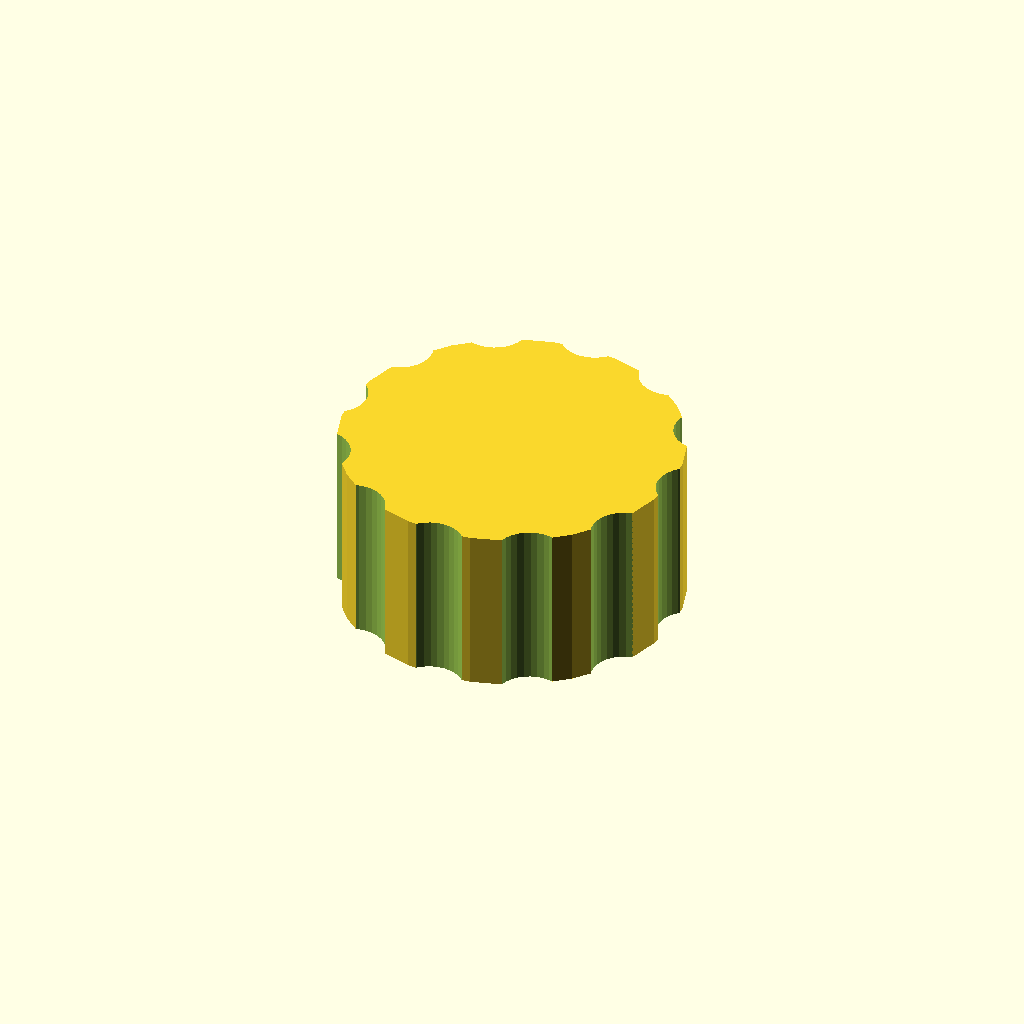
Cell 1 — every parameter at its default value.
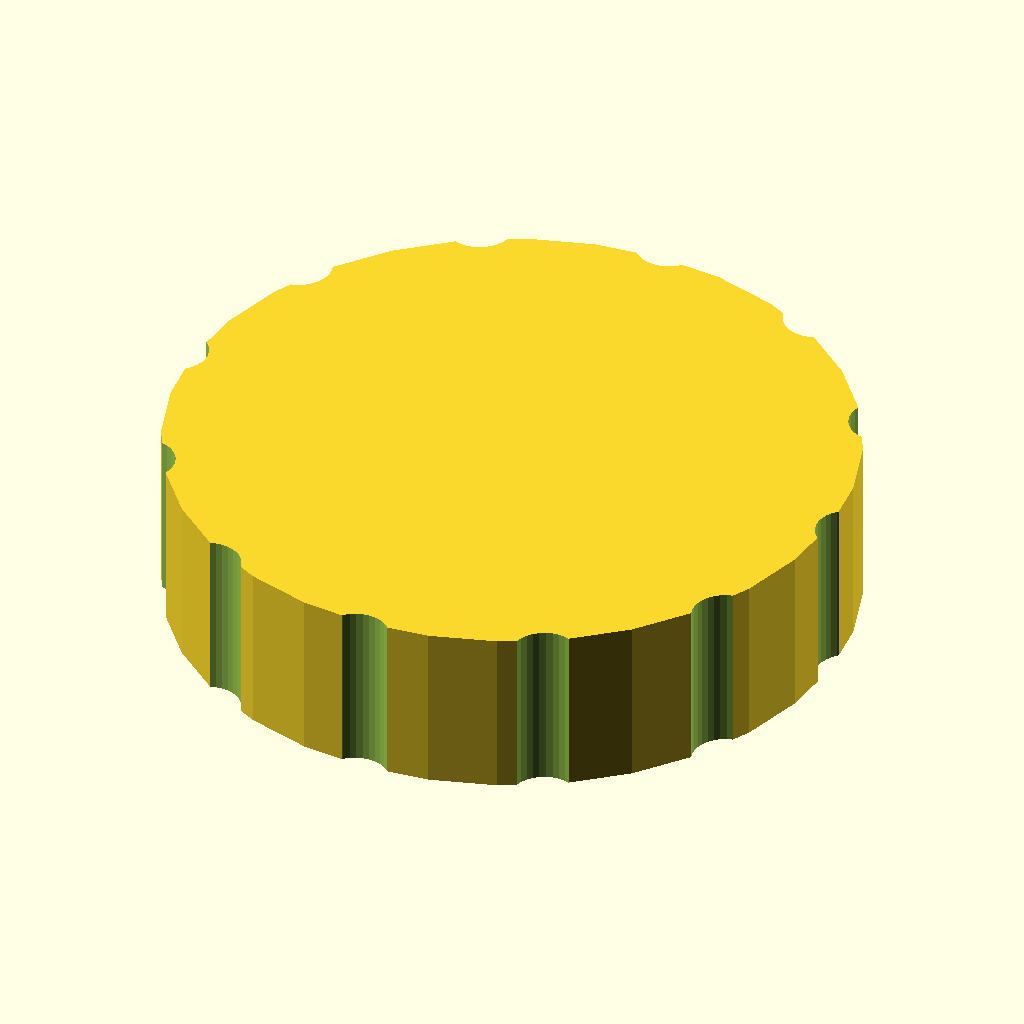
Cell 2: outer_d = 72 (everything else at default).
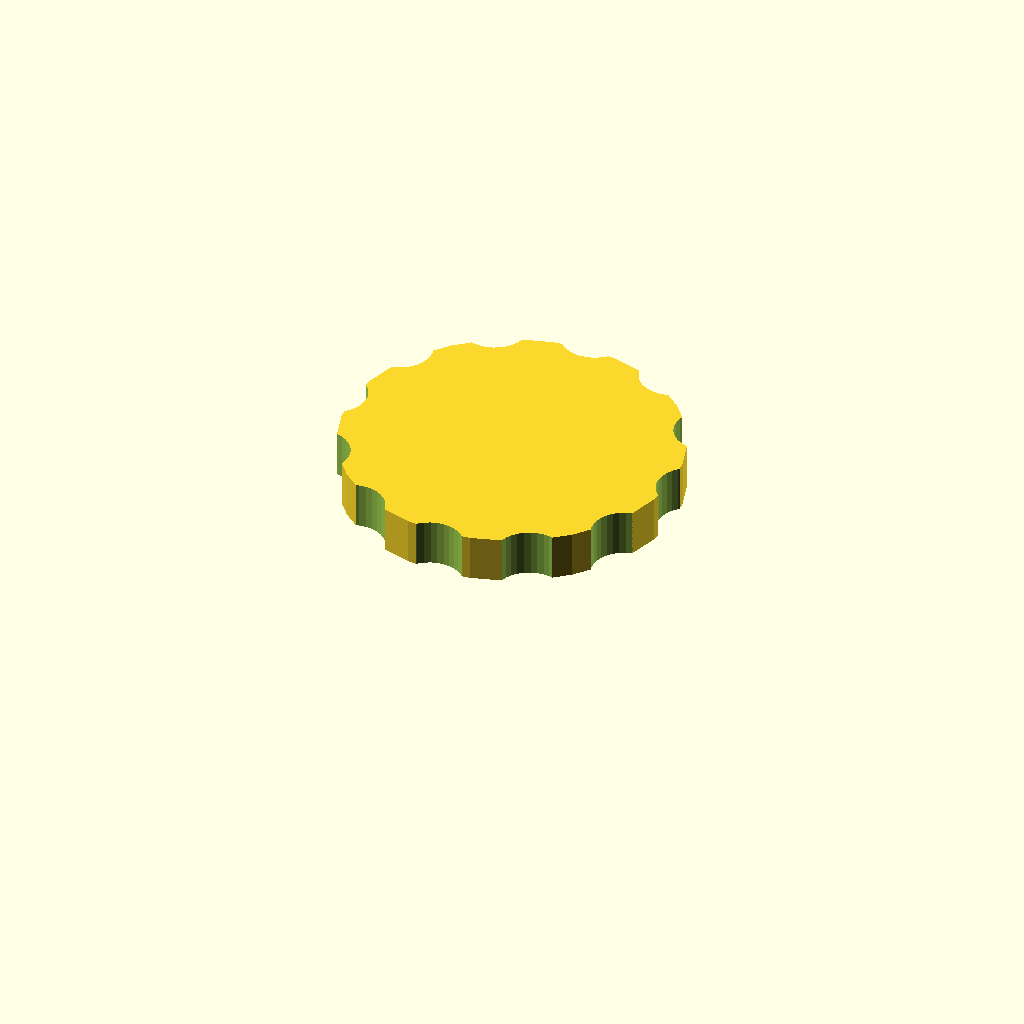
Cell 3: bore_d = 58 (everything else at default).
All cells are drawn from one camera (rotation 55°, 0°, 25°, orthographic, colour scheme Cornfield), so only the parameter changes between them.
The OpenSCAD source (optional_data/data/gen3/threadcaps/part_0098.scad):
$fn = 32;

// ----------------------------------------------------------------------
// Threaded cap: 36 mm body, 18 mm tall, 29 mm threaded bore
// ----------------------------------------------------------------------

// --- parameters (mm) ---
outer_d = 36;             // cap outside diameter
body_h = 18;              // cap height
top_t = 5;                // closed top thickness
bore_d = 29;              // bore core diameter
pitch = 2;                // thread pitch
thread_d = 1.2;           // thread depth
thread_z = 3;             // thread start above the rim
thread_h = 7;             // threaded height
flutes = 12;              // number of knurl flutes
flute_d = 7;              // flute cutter diameter
flute_depth = 1.4;        // flute depth into the rim

difference() {
  union() {
    cylinder(h = 18, d = outer_d);
  }
  /* threaded bore, closed at the top */
  translate([0, 0, -2.5]) cylinder(h = 15.5, d = bore_d);
  translate([0, 0, 3]) rotate_extrude() polygon([[13.5, 0], [13.5, 7], [14, 7], [15.7, 6], [14, 5], [15.7, 4], [14, 3], [15.7, 2], [14, 0], [13.5, 0]]);
  /* knurl flutes around the rim */
  for (i = [0 : flutes - 1]) {
    a = i * 360 / flutes;
    translate([(outer_d / 2 + flute_d / 2 - flute_depth) * cos(a), (outer_d / 2 + flute_d / 2 - flute_depth) * sin(a), -2.5]) cylinder(h = body_h + 5, d = flute_d);
  }
}
Parameter table extracted from the source (name, type, default, range or options):
outer_d: number, default 36
body_h: number, default 18
top_t: number, default 5
bore_d: number, default 29
pitch: number, default 2
thread_d: number, default 1.2
thread_z: number, default 3
thread_h: number, default 7
flutes: number, default 12
flute_d: number, default 7
flute_depth: number, default 1.4
